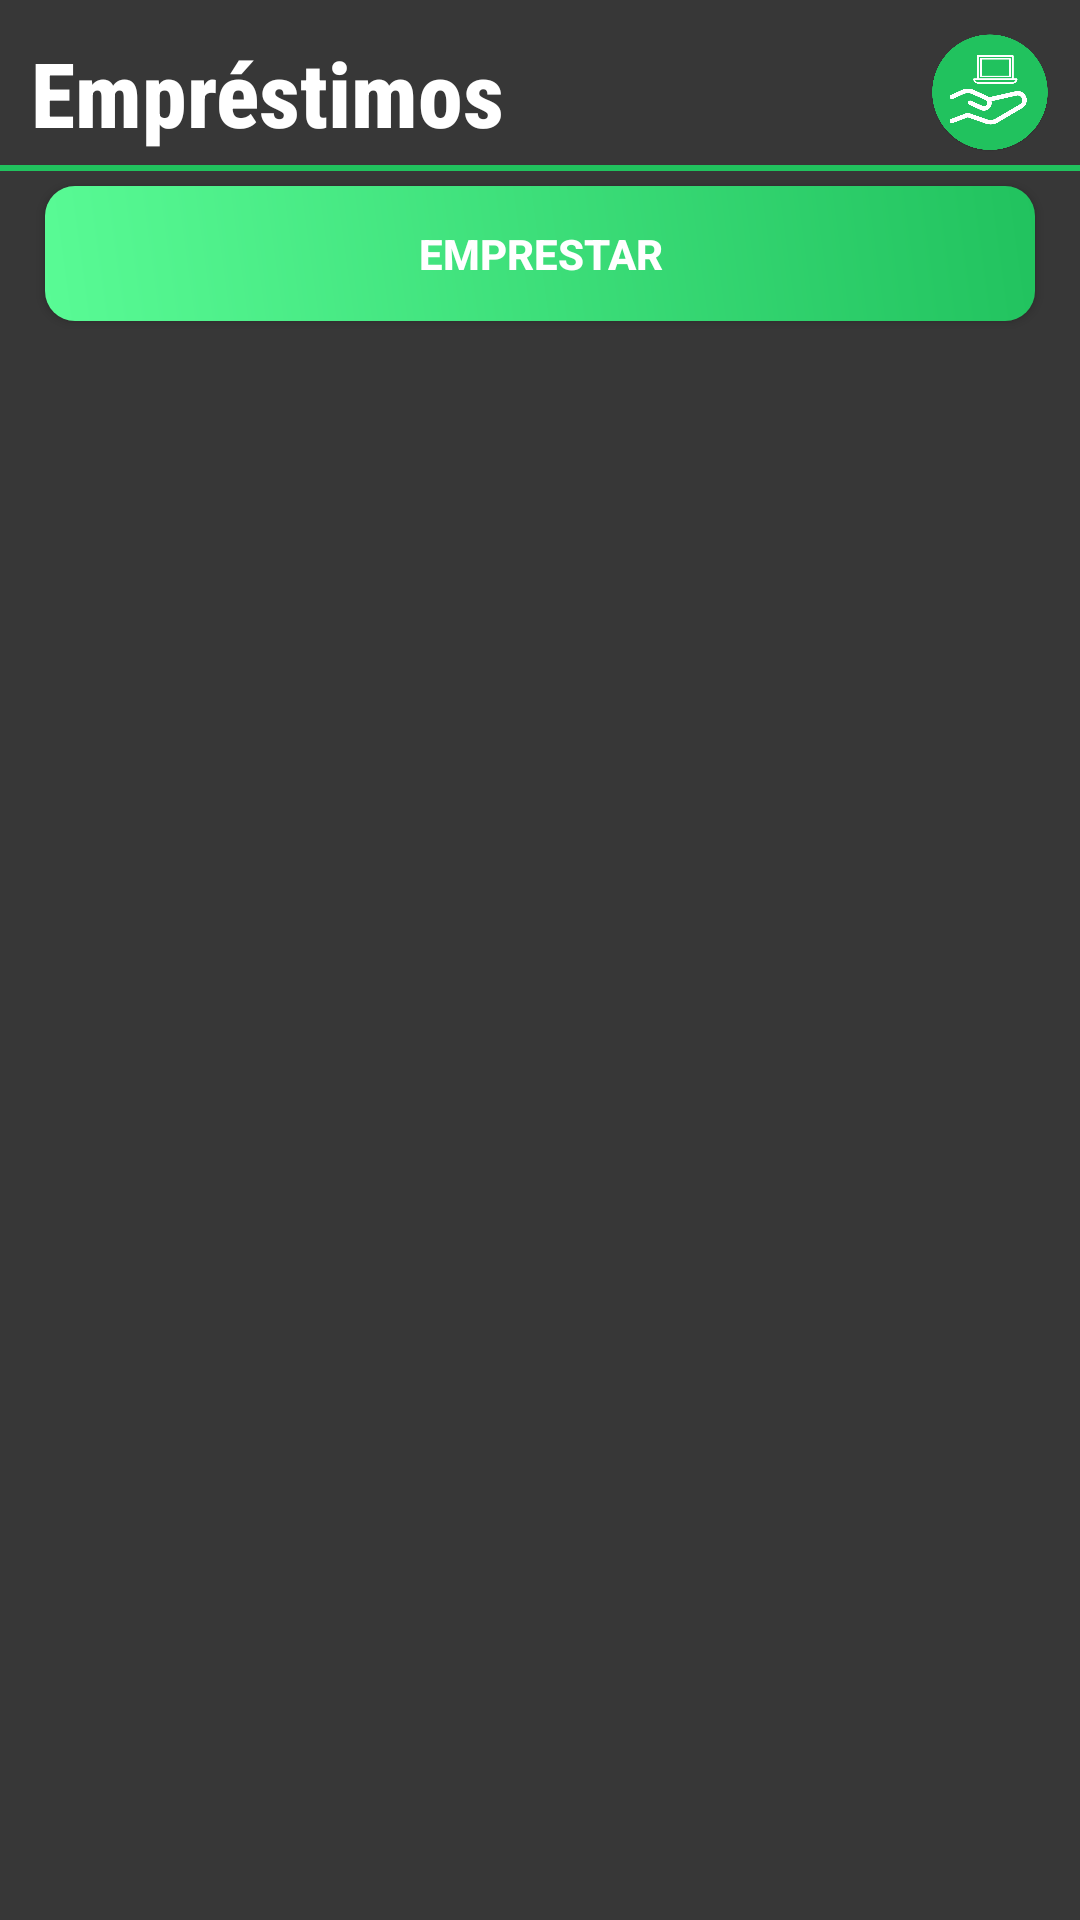

Android layout source for this screen:
<!-- AndroidManifest.xml: application theme Theme.AppCompat.NoActionBar -->
<!-- res/layout/activity_main.xml -->
<?xml version="1.0" encoding="utf-8"?>
<androidx.constraintlayout.widget.ConstraintLayout xmlns:android="http://schemas.android.com/apk/res/android"
    xmlns:app="http://schemas.android.com/apk/res-auto"
    xmlns:tools="http://schemas.android.com/tools"
    android:layout_width="match_parent"
    android:layout_height="match_parent"
    android:background="@color/gray"
    tools:context=".view.MainActivity">

    <RelativeLayout
        android:id="@+id/toolbar"
        android:layout_width="match_parent"
        android:layout_height="57dp"
        android:paddingTop="10dp"
        app:layout_constraintEnd_toEndOf="parent"
        app:layout_constraintStart_toStartOf="parent"
        app:layout_constraintTop_toTopOf="parent">

        <TextView
            android:layout_width="wrap_content"
            android:layout_height="wrap_content"
            android:layout_alignBottom="@+id/line"
            android:layout_alignParentLeft="true"
            android:layout_alignParentTop="true"
            android:layout_marginLeft="10dp"
            android:layout_marginBottom="5dp"
            android:fontFamily="sans-serif-condensed-medium"
            android:gravity="center"
            android:text="@string/app_name"
            android:textColor="@color/white"
            android:textSize="30dp"
            android:textStyle="bold"
            android:typeface="normal" />

        <ImageView
            android:id="@+id/imageView"
            android:layout_width="40dp"
            android:layout_height="40dp"
            android:layout_alignBottom="@+id/line"
            android:layout_alignParentTop="true"
            android:layout_alignParentRight="true"
            android:layout_marginRight="10dp"
            android:layout_marginBottom="5dp"
            app:srcCompat="@drawable/app_logo" />

        <View
            android:id="@+id/line"
            android:layout_width="match_parent"
            android:layout_height="2dp"
            android:layout_alignParentLeft="true"
            android:layout_alignParentRight="true"
            android:layout_alignParentBottom="true"
            android:background="@color/green" />

    </RelativeLayout>



    <Button
        android:id="@+id/button_loanpage"
        android:layout_width="match_parent"
        android:layout_height="45dp"
        android:layout_gravity="center_horizontal"
        android:text="Emprestar"
        android:textColor="@color/white"
        android:textStyle="bold"
        android:layout_marginTop="5dp"
        android:background="@drawable/shape_button_gradient"
        android:layout_marginHorizontal="15dp"
        app:layout_constraintEnd_toEndOf="parent"
        app:layout_constraintStart_toStartOf="parent"
        app:layout_constraintTop_toBottomOf="@+id/toolbar" />

    <androidx.recyclerview.widget.RecyclerView
        android:id="@+id/recycler_loans"
        android:layout_width="match_parent"
        android:layout_height="wrap_content"
        android:layout_margin = "15dp"
        app:layout_constraintEnd_toEndOf="parent"
        app:layout_constraintStart_toStartOf="parent"
        app:layout_constraintTop_toBottomOf="@+id/button_loanpage" />

</androidx.constraintlayout.widget.ConstraintLayout>
<!-- resources referenced by this layout -->
<resources>
  <color name="gray">#373737</color>
  <color name="green">#21C25E</color>
  <color name="white">#FFFFFFFF</color>
  <!-- drawable app_logo: png bitmap (drawable-hdpi, 58092 bytes) -->
  <!-- drawable shape_button_gradient (drawable) -->
  <?xml version="1.0" encoding="utf-8"?>
  <shape xmlns:android="http://schemas.android.com/apk/res/android">
      <gradient
          android:startColor="#59FB95"
          android:endColor="@color/green"
          android:angle="45"/>
      <corners android:radius="10dp"/>
  </shape>
  <string name="app_name">Empréstimos</string>
</resources>
